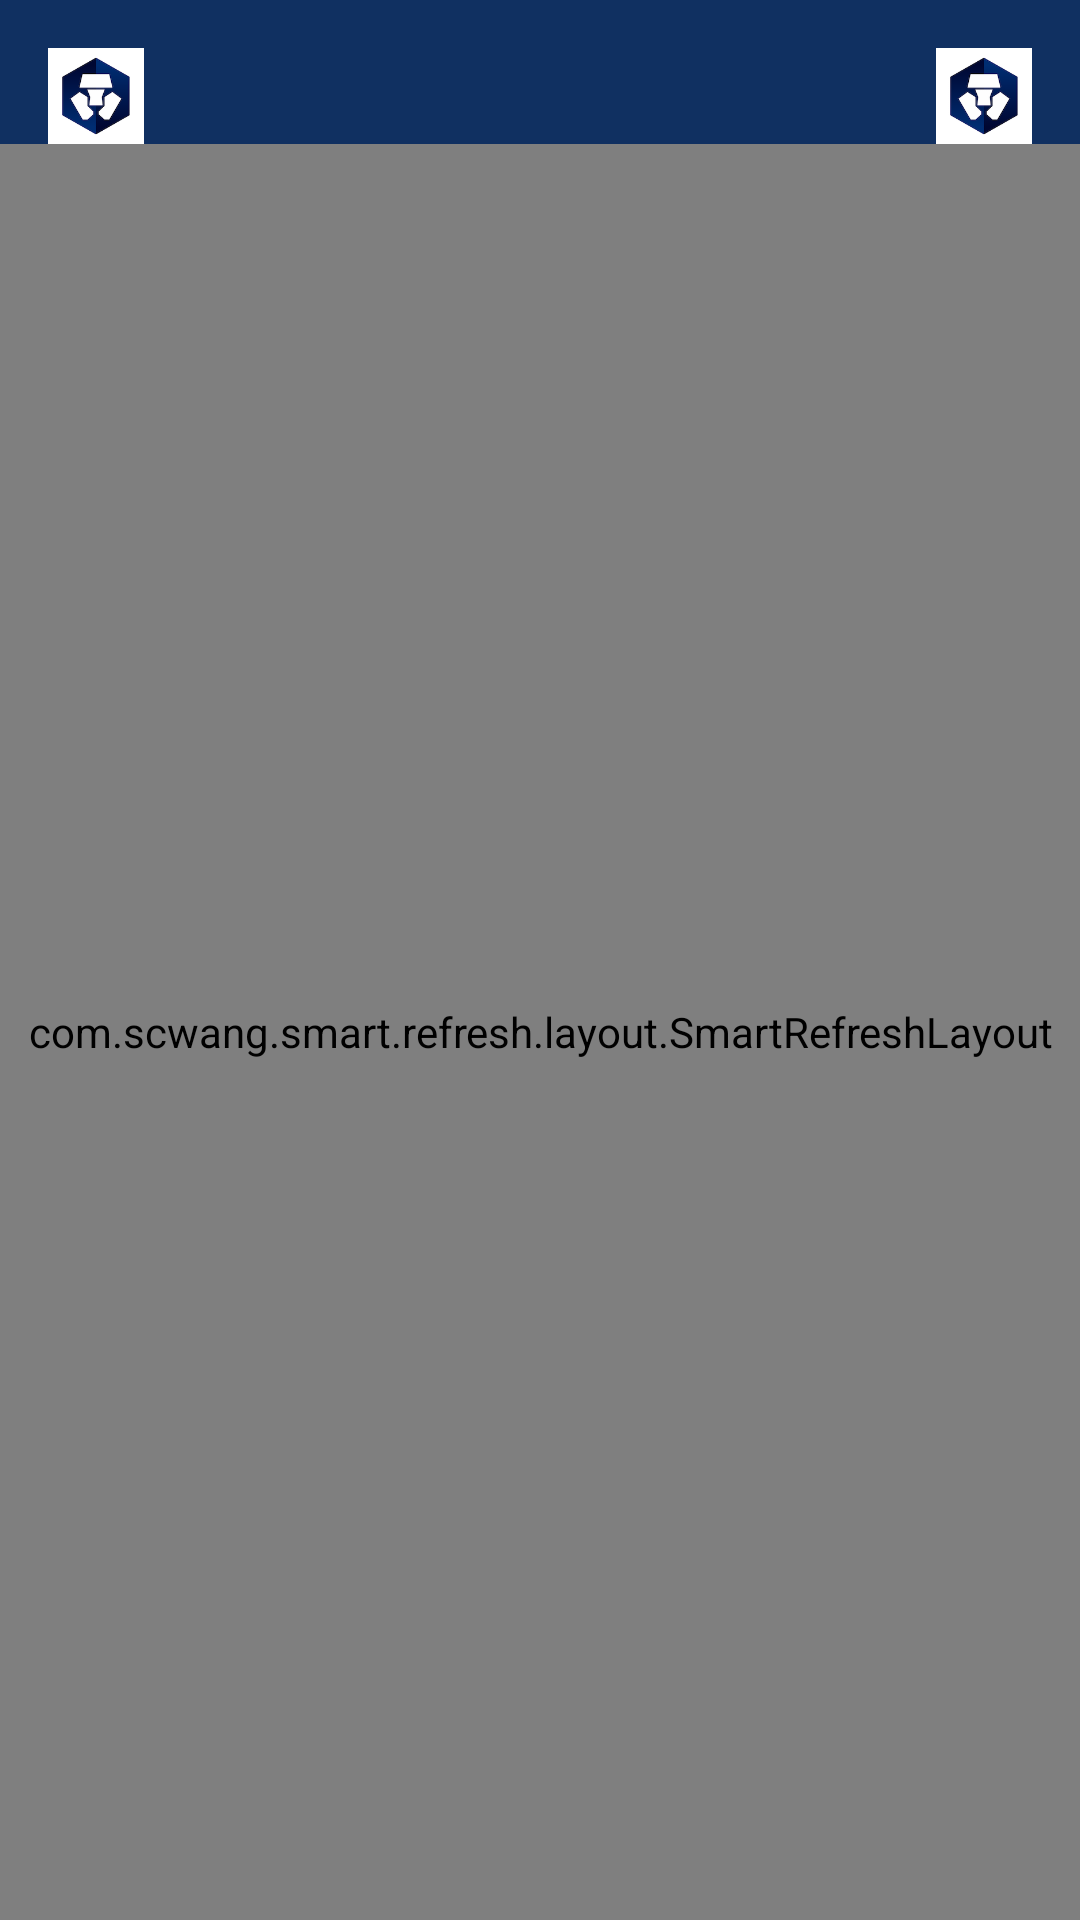

Here is an Android app screen rendered from its layout file. Give the layout XML and the strings, colors and styles it references.
<!-- AndroidManifest.xml: application theme Theme.DemoWalletApplication -->
<!-- res/layout/activity_main.xml -->
<?xml version="1.0" encoding="utf-8"?>
<layout xmlns:android="http://schemas.android.com/apk/res/android"
    xmlns:app="http://schemas.android.com/apk/res-auto"
    xmlns:tools="http://schemas.android.com/tools">

    <androidx.constraintlayout.widget.ConstraintLayout
        android:id="@+id/cl_main"
        android:layout_width="match_parent"
        android:layout_height="match_parent"
        android:background="#FF103061"
        tools:context=".MainActivity">

        <ImageView
            android:id="@+id/iv_setting"
            android:layout_width="32dp"
            android:layout_height="32dp"
            android:layout_margin="16dp"
            android:contentDescription="@string/setting"
            android:src="@mipmap/logo"
            app:layout_constraintStart_toStartOf="parent"
            app:layout_constraintTop_toTopOf="parent" />

        <ImageView
            android:id="@+id/iv_scan"
            android:layout_width="32dp"
            android:layout_height="32dp"
            android:layout_margin="16dp"
            android:contentDescription="@string/scan"
            android:src="@mipmap/logo"
            app:layout_constraintEnd_toEndOf="parent"
            app:layout_constraintTop_toTopOf="parent" />

        <com.scwang.smart.refresh.layout.SmartRefreshLayout
            android:id="@+id/refreshLayout"
            android:layout_width="match_parent"
            android:layout_height="match_parent"
            app:layout_constrainedHeight="true"
            app:layout_constraintBottom_toBottomOf="parent"
            app:layout_constraintEnd_toEndOf="parent"
            app:layout_constraintStart_toStartOf="parent"
            app:layout_constraintTop_toBottomOf="@+id/iv_setting">

            <androidx.constraintlayout.widget.ConstraintLayout
                android:id="@+id/cl_content"
                android:layout_width="match_parent"
                android:layout_height="match_parent"
                tools:context=".MainActivity">

                <ImageView
                    android:id="@+id/iv_logo"
                    android:layout_width="24dp"
                    android:layout_height="24dp"
                    android:layout_marginHorizontal="8dp"
                    android:layout_marginTop="32dp"
                    android:contentDescription="@string/scan"
                    android:src="@mipmap/logo"
                    app:layout_constraintEnd_toStartOf="@+id/tv_bland"
                    app:layout_constraintHorizontal_chainStyle="packed"
                    app:layout_constraintStart_toStartOf="parent"
                    app:layout_constraintTop_toTopOf="parent" />

                <TextView
                    android:id="@+id/tv_bland"
                    android:layout_width="wrap_content"
                    android:layout_height="wrap_content"
                    android:text="@string/bland"
                    android:textColor="@color/white"
                    android:textSize="16sp"
                    app:layout_constraintBottom_toBottomOf="@+id/iv_logo"
                    app:layout_constraintEnd_toStartOf="@+id/view_line"
                    app:layout_constraintHorizontal_chainStyle="packed"
                    app:layout_constraintStart_toEndOf="@+id/iv_logo"
                    app:layout_constraintTop_toTopOf="@+id/iv_logo" />

                <View
                    android:id="@+id/view_line"
                    android:layout_width="1dp"
                    android:layout_height="24dp"
                    android:layout_marginHorizontal="8dp"
                    android:background="#FF5E6775"
                    app:layout_constraintBottom_toBottomOf="@+id/iv_logo"
                    app:layout_constraintEnd_toStartOf="@+id/tv_wallet"
                    app:layout_constraintHorizontal_chainStyle="packed"
                    app:layout_constraintStart_toEndOf="@+id/tv_bland"
                    app:layout_constraintTop_toTopOf="@+id/iv_logo" />

                <TextView
                    android:id="@+id/tv_wallet"
                    android:layout_width="wrap_content"
                    android:layout_height="wrap_content"
                    android:text="@string/wallet"
                    android:textColor="#FF9FA3A8"
                    android:textSize="16sp"
                    app:layout_constraintBottom_toBottomOf="@+id/iv_logo"
                    app:layout_constraintEnd_toEndOf="parent"
                    app:layout_constraintHorizontal_chainStyle="packed"
                    app:layout_constraintStart_toEndOf="@+id/view_line"
                    app:layout_constraintTop_toTopOf="@+id/iv_logo" />

                <TextView
                    android:id="@+id/tv_balance"
                    android:layout_width="wrap_content"
                    android:layout_height="wrap_content"
                    android:layout_marginTop="16dp"
                    android:text="$ 36.68 USD"
                    android:textColor="@color/white"
                    android:textSize="24sp"
                    android:textStyle="bold"
                    app:layout_constraintEnd_toEndOf="parent"
                    app:layout_constraintStart_toStartOf="parent"
                    app:layout_constraintTop_toBottomOf="@+id/iv_logo" />

                <androidx.recyclerview.widget.RecyclerView
                    android:id="@+id/rv_content"
                    android:layout_width="match_parent"
                    android:layout_height="match_parent"
                    android:layout_marginTop="32dp"
                    android:background="@drawable/wallet_background_recyclerview"
                    android:nestedScrollingEnabled="false"
                    android:overScrollMode="never"
                    android:paddingTop="16dp"
                    app:layoutManager="androidx.recyclerview.widget.LinearLayoutManager"
                    app:layout_constrainedHeight="true"
                    app:layout_constraintBottom_toBottomOf="parent"
                    app:layout_constraintTop_toBottomOf="@id/tv_balance" />

            </androidx.constraintlayout.widget.ConstraintLayout>
        </com.scwang.smart.refresh.layout.SmartRefreshLayout>


    </androidx.constraintlayout.widget.ConstraintLayout>
</layout>
<!-- resources referenced by this layout -->
<resources>
  <!-- drawable wallet_background_recyclerview (drawable) -->
  <?xml version="1.0" encoding="utf-8"?>
  <shape xmlns:android="http://schemas.android.com/apk/res/android"
      android:shape="rectangle">
      <corners
          android:topLeftRadius="32dp"
          android:topRightRadius="32dp" />
      <solid android:color="#FFFAFAFE" />
  </shape>
  <!-- mipmap logo: webp bitmap (mipmap-xxhdpi, 9188 bytes) -->
  <string name="bland">CRYPTO.COM</string>
  <string name="scan">Scan</string>
  <string name="setting">Setting</string>
  <string name="wallet">DEFI WALLET</string>
  <style name="Theme.DemoWalletApplication" parent="Base.Theme.DemoWalletApplication" />
  <style name="Base.Theme.DemoWalletApplication" parent="Theme.Material3.DayNight.NoActionBar">
          
          
      </style>
  <!-- not gathered from this repository: default colours our renderer supplied (Android Studio template values) -->
  <color name="white">#FFFFFFFF</color>
</resources>
